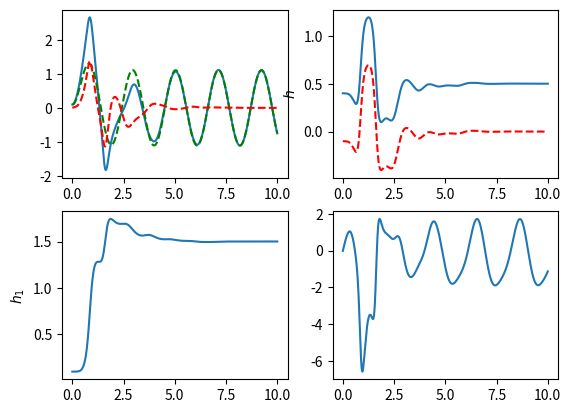
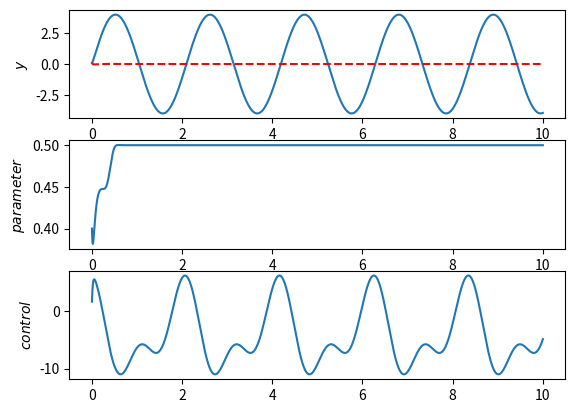

Here is the Python script that generated these plots, in order:
import numpy as np
import matplotlib.pyplot as plt
from scipy.integrate import odeint

t=np.linspace(0,10,10000)
y0=[0.1,0.4,0.1,0.1]
b=2
r=4*np.sin(3*t)
#r=2.5
gamma=.5
gamma1=.9
c=2
eta=1.05
k=15.5
def f1(Y,t):
	y,h,h1,ym=Y[0],Y[1],Y[2],Y[3]
	r=4*np.sin(3*t)
	e=y-ym
	u=h*r-h*y**2-h1*y
	ydot=y+y**2+b*u
	hdot=(e*y**2-e*r)*gamma*np.tanh(b)
	h1dot=e*y*gamma1*np.tanh(b)
	ymdot=-2*ym+r
	return[ydot,hdot,h1dot,ymdot]

def f2(Y,t):
	y,h=Y[0],Y[1]
	e=y-4*np.sin(3*t)
	s=c*e
	u=h*12*np.cos(3*t)-h*y-h*y**2-eta*h*np.tanh(s)-k*s
	ydot=y+y**2+b*u
	hdot=c*gamma*s*(y+y**2-12*np.cos(3*t))
	return[ydot,hdot]

y1=[0.1,0.4]
sol1=odeint(f1,y0,t)
sol2=odeint(f2,y1,t,mxstep=500000,atol=1e-6)
y,h,h1,ym=sol1[:,0],sol1[:,1],sol1[:,2],sol1[:,3]
y1,h01=sol2[:,0],sol2[:,1]
e1=y1-4*np.sin(3*t)
s=c*e1
u1=h01*12*np.cos(3*t)-h01*y1-h01*y1**2-eta*h01*np.tanh(s)-k*s

e,u=y-ym,h*r-h*y**2-h1*y
plt.figure(1)
plt.subplot(2,2,1)
plt.plot(t,y)
plt.plot(t,ym,'g--')
plt.plot(t,e,'r--')
plt.subplot(2,2,2)
plt.plot(t,h)
plt.plot(t,h-1/b,'r--')
plt.ylabel('$h$')
plt.subplot(2,2,3)
plt.plot(t,h1)
plt.ylabel('$h_{1}$')
plt.subplot(2,2,4)
plt.plot(t,u)

plt.figure(2)
plt.subplot(3,1,1)
plt.plot(t,y1,t,e1,'r--')
plt.ylabel('$y$')
plt.subplot(3,1,2)
plt.plot(t,h01)
plt.ylabel('$parameter$')
plt.subplot(3,1,3)
plt.plot(t,u1)
plt.ylabel('$control$')
plt.show()
